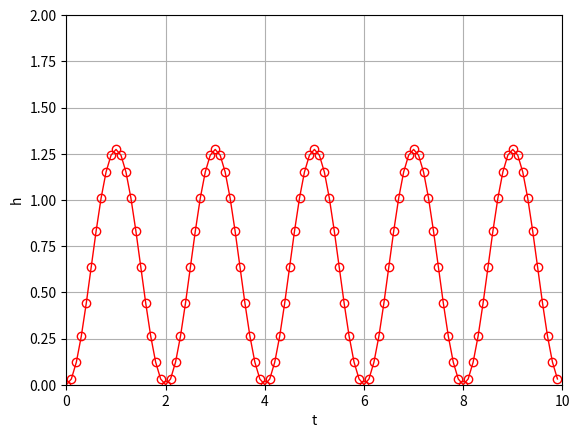

Here is the Python script that generated this plot:
import numpy as np
import matplotlib.pyplot as plt

t = np.arange(0,10,0.1)
h = -2/np.pi *np.cos(t*np.pi) + 2/np.pi

plt.plot(t,h,'r-o', linewidth=1, fillstyle='none')
plt.xlabel('t')
plt.ylabel('h')
plt.ylim([0.0, 2.0])
plt.xlim([0.0, 10.0])
plt.grid()
plt.savefig('analytical1.png')
plt.show()
